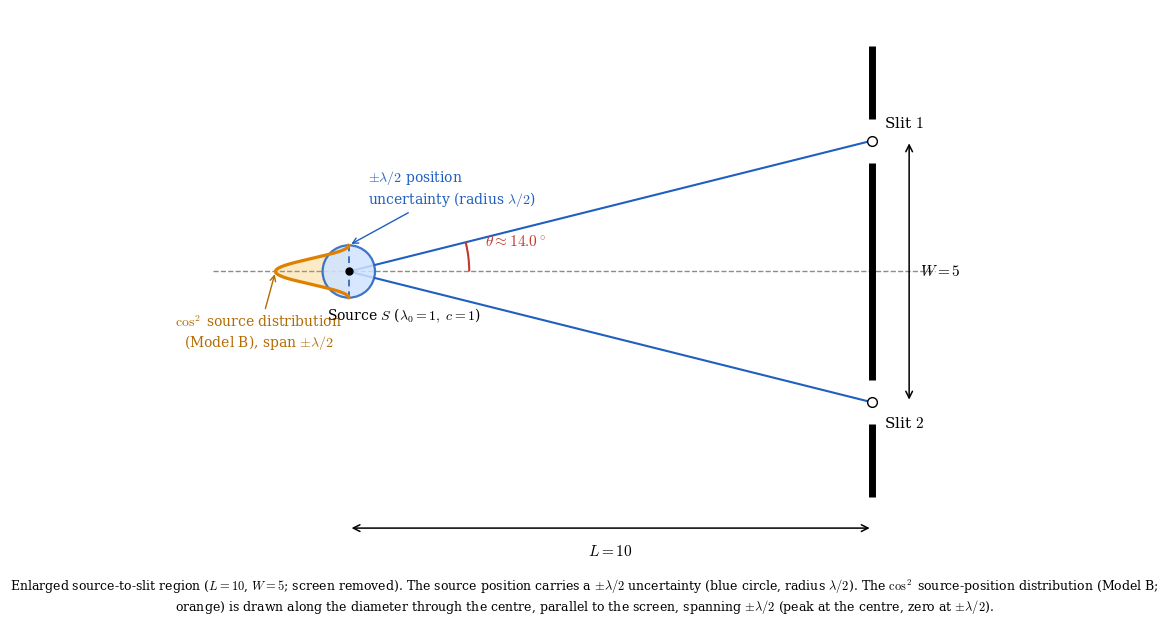

Python code for this plot: (Note: this script raises an exception after producing the figure.)
#!/usr/bin/env python3
"""
Enlarged setup (source -> double slit only; screen removed) with the source
position uncertainty drawn in:
  - a circle of radius lambda/2 (the +/- lambda/2 position uncertainty),
  - the cos^2 source-position distribution (Model B) along the diameter that
    passes through the centre PARALLEL to the screen (the transverse axis).

Geometry kept at L=10, W=5 (lambda0=1). A zoomed inset shows the small
source region clearly.

Outputs: fig_setup_source_uncertainty.png / .svg
"""

import os
import numpy as np
import matplotlib
matplotlib.use("Agg")
import matplotlib.pyplot as plt
from matplotlib.patches import Arc, Circle

plt.rcParams.update({
    "font.family": "serif", "font.size": 12, "mathtext.fontset": "cm",
})

# --- geometry -------------------------------------------------------------
L = 10.0
W = 5.0
lam0 = 1.0
half = lam0 / 2.0                 # lambda/2 = 0.5  (the uncertainty radius)
sy = W / 2.0                      # slit offset = 2.5
theta = np.degrees(np.arctan2(sy, L))
barrier_x = L
A_cos = 1.4                        # drawing amplitude of the cos^2 bulge


def draw_source_uncertainty(ax, A=A_cos, lw_scale=1.0):
    """Draw the lambda/2 circle, the transverse diameter, and the cos^2 curve."""
    circ = Circle((0, 0), half, fc="#cfe3ff", ec="#1f5fbf",
                  lw=1.6 * lw_scale, alpha=0.85, zorder=3)
    ax.add_patch(circ)
    # transverse diameter (parallel to screen) through the centre
    ax.plot([0, 0], [-half, half], ls=(0, (4, 3)), color="#1f5fbf",
            lw=1.2 * lw_scale, zorder=4)
    # cos^2 source-position distribution, bulging to the left (-x)
    yy = np.linspace(-half, half, 400)
    vv = np.cos(np.pi * yy / lam0)**2          # =1 at y=0, =0 at y=+/-lambda/2
    ax.fill_betweenx(yy, -A * vv, 0, color="#f0a500", alpha=0.22, zorder=2)
    ax.plot(-A * vv, yy, color="#e08000", lw=2.3 * lw_scale, zorder=5)


fig, ax = plt.subplots(figsize=(11.5, 6.2))

# optical axis
ax.plot([-2.6, barrier_x + 1.2], [0, 0], ls="--", color="0.55", lw=1.0, zorder=1)

# rays: source -> slits
ax.plot([0, L], [0, sy], color="#1f5fbf", lw=1.5, zorder=2)
ax.plot([0, L], [0, -sy], color="#1f5fbf", lw=1.5, zorder=2)

# source uncertainty (true scale)
draw_source_uncertainty(ax)
ax.plot(0, 0, "o", color="black", ms=5, zorder=6)

# half-angle arc
arc = Arc((0, 0), 4.6, 4.6, angle=0, theta1=0, theta2=theta,
          color="#c0392b", lw=1.5, zorder=4)
ax.add_patch(arc)
ax.annotate(rf"$\theta\approx{theta:.1f}^\circ$", (2.6, 0.5),
            color="#c0392b", fontsize=11)

# barrier with two slits (screen removed)
gap = 0.42
for (y0, y1) in [(-4.3, -sy - gap), (-sy + gap, sy - gap), (sy + gap, 4.3)]:
    ax.plot([barrier_x, barrier_x], [y0, y1], color="black", lw=5,
            solid_capstyle="butt", zorder=4)
for s, lab, dy in [(sy, r"Slit $1$", 9), (-sy, r"Slit $2$", -18)]:
    ax.plot(barrier_x, s, "o", mfc="white", mec="black", ms=7, zorder=5)
    ax.annotate(lab, (barrier_x, s), textcoords="offset points",
                xytext=(8, dy), fontsize=11)

# labels for the source-uncertainty elements
ax.annotate(r"$\pm\lambda/2$ position" "\n" "uncertainty (radius $\\lambda/2$)",
            (0, half), textcoords="offset points", xytext=(14, 30),
            fontsize=10, color="#1f5fbf",
            arrowprops=dict(arrowstyle="->", color="#1f5fbf", lw=1.0))
ax.annotate(r"$\cos^2$ source distribution" "\n" "(Model B), span $\\pm\\lambda/2$",
            (-A_cos, 0), textcoords="offset points", xytext=(-12, -54),
            fontsize=10, color="#b36b00", ha="center",
            arrowprops=dict(arrowstyle="->", color="#b36b00", lw=1.0))

# dimension L
yL = -4.9
ax.annotate("", (0, yL), (L, yL), arrowprops=dict(arrowstyle="<->", color="black", lw=1.1))
ax.text(L / 2, yL - 0.3, r"$L = 10$", ha="center", va="top", fontsize=11)
# dimension W
xW = barrier_x + 0.7
ax.annotate("", (xW, sy), (xW, -sy), arrowprops=dict(arrowstyle="<->", color="black", lw=1.1))
ax.text(xW + 0.2, 0, r"$W = 5$", ha="left", va="center", fontsize=11)

# source label
ax.annotate(r"Source $S$ ($\lambda_0=1,\ c=1$)", (0, -half),
            textcoords="offset points", xytext=(40, -16), ha="center", fontsize=10)

# --- frame ----------------------------------------------------------------
ax.set_xlim(-2.7, barrier_x + 1.7)
ax.set_ylim(-5.3, 5.0)
ax.set_aspect("equal")
ax.set_xticks([]); ax.set_yticks([])
for sp in ax.spines.values():
    sp.set_visible(False)

cap = (r"Enlarged source-to-slit region ($L=10$, $W=5$; screen removed). The "
       r"source position carries a $\pm\lambda/2$ uncertainty (blue circle, "
       r"radius $\lambda/2$). The $\cos^2$ source-position distribution "
       r"(Model B; orange) is drawn along the diameter through the centre, "
       r"parallel to the screen, spanning $\pm\lambda/2$ (peak at the centre, "
       r"zero at $\pm\lambda/2$).")
fig.text(0.5, 0.012, cap, ha="center", va="bottom", fontsize=9, wrap=True)

fig.subplots_adjust(left=0.02, right=0.98, top=0.99, bottom=0.12)

outdir = os.path.dirname(os.path.abspath(__file__))
for ext in ("png", "svg"):
    fig.savefig(os.path.join(outdir, f"fig_setup_source_uncertainty.{ext}"), dpi=200)
print(f"theta = {theta:.4f} deg, lambda/2 = {half}")
print("saved fig_setup_source_uncertainty.png / .svg")
